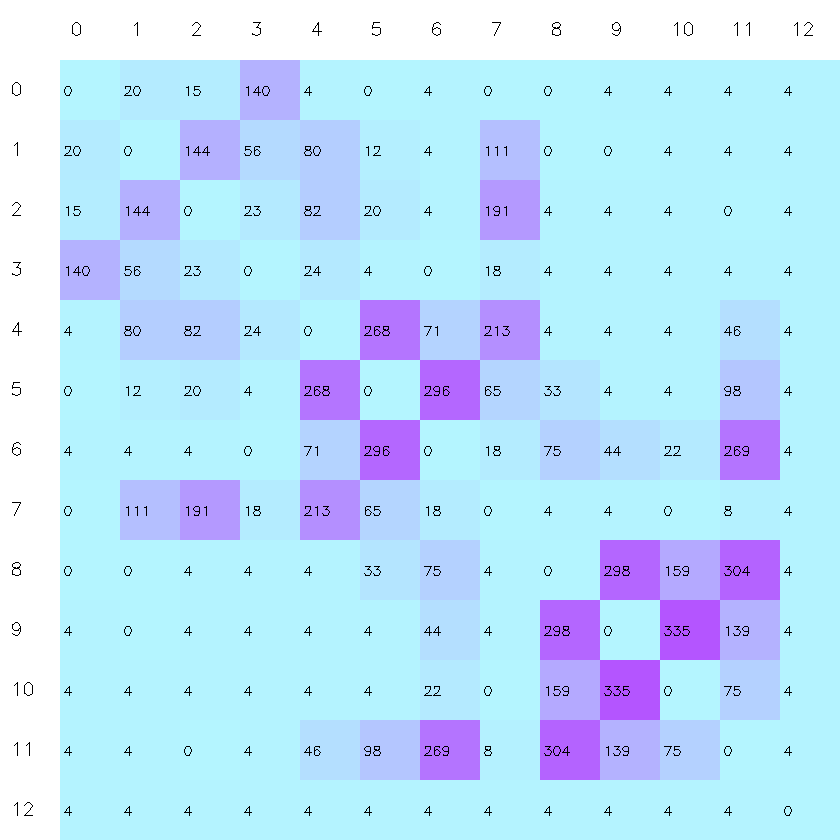

Values plotted in this chart, from the file beside it:
image, WhatsApp Image 2026-10-03 at 14.13.23.jp…, WhatsApp Image 2026-10-03 at 14.13.24 (1…, WhatsApp Image 2026-10-03 at 14.13.24 (2…, WhatsApp Image 2026-10-03 at 14.13.24.jp…, WhatsApp Image 2026-10-03 at 14.13.25 (1…, WhatsApp Image 2026-10-03 at 14.13.25 (2…, WhatsApp Image 2026-10-03 at 14.13.25 (3…, WhatsApp Image 2026-10-03 at 14.13.25.jp…, WhatsApp Image 2026-10-03 at 14.13.26 (1…, WhatsApp Image 2026-10-03 at 14.13.26 (2…, WhatsApp Image 2026-10-03 at 14.13.26 (3…, WhatsApp Image 2026-10-03 at 14.13.26.jp…, WhatsApp Image 2026-10-03 at 14.14.45.jp…
WhatsApp Image 2026-10-03 at 14.13.23.jp…, 0, 20, 15, 140, 4, 0, 4, 0, 0, 4, 4, 4, 4
WhatsApp Image 2026-10-03 at 14.13.24 (1…, 20, 0, 144, 56, 80, 12, 4, 111, 0, 0, 4, 4, 4
WhatsApp Image 2026-10-03 at 14.13.24 (2…, 15, 144, 0, 23, 82, 20, 4, 191, 4, 4, 4, 0, 4
WhatsApp Image 2026-10-03 at 14.13.24.jp…, 140, 56, 23, 0, 24, 4, 0, 18, 4, 4, 4, 4, 4
WhatsApp Image 2026-10-03 at 14.13.25 (1…, 4, 80, 82, 24, 0, 268, 71, 213, 4, 4, 4, 46, 4
WhatsApp Image 2026-10-03 at 14.13.25 (2…, 0, 12, 20, 4, 268, 0, 296, 65, 33, 4, 4, 98, 4
WhatsApp Image 2026-10-03 at 14.13.25 (3…, 4, 4, 4, 0, 71, 296, 0, 18, 75, 44, 22, 269, 4
WhatsApp Image 2026-10-03 at 14.13.25.jp…, 0, 111, 191, 18, 213, 65, 18, 0, 4, 4, 0, 8, 4
WhatsApp Image 2026-10-03 at 14.13.26 (1…, 0, 0, 4, 4, 4, 33, 75, 4, 0, 298, 159, 304, 4
WhatsApp Image 2026-10-03 at 14.13.26 (2…, 4, 0, 4, 4, 4, 4, 44, 4, 298, 0, 335, 139, 4
WhatsApp Image 2026-10-03 at 14.13.26 (3…, 4, 4, 4, 4, 4, 4, 22, 0, 159, 335, 0, 75, 4
WhatsApp Image 2026-10-03 at 14.13.26.jp…, 4, 4, 0, 4, 46, 98, 269, 8, 304, 139, 75, 0, 4
WhatsApp Image 2026-10-03 at 14.14.45.jp…, 4, 4, 4, 4, 4, 4, 4, 4, 4, 4, 4, 4, 0
